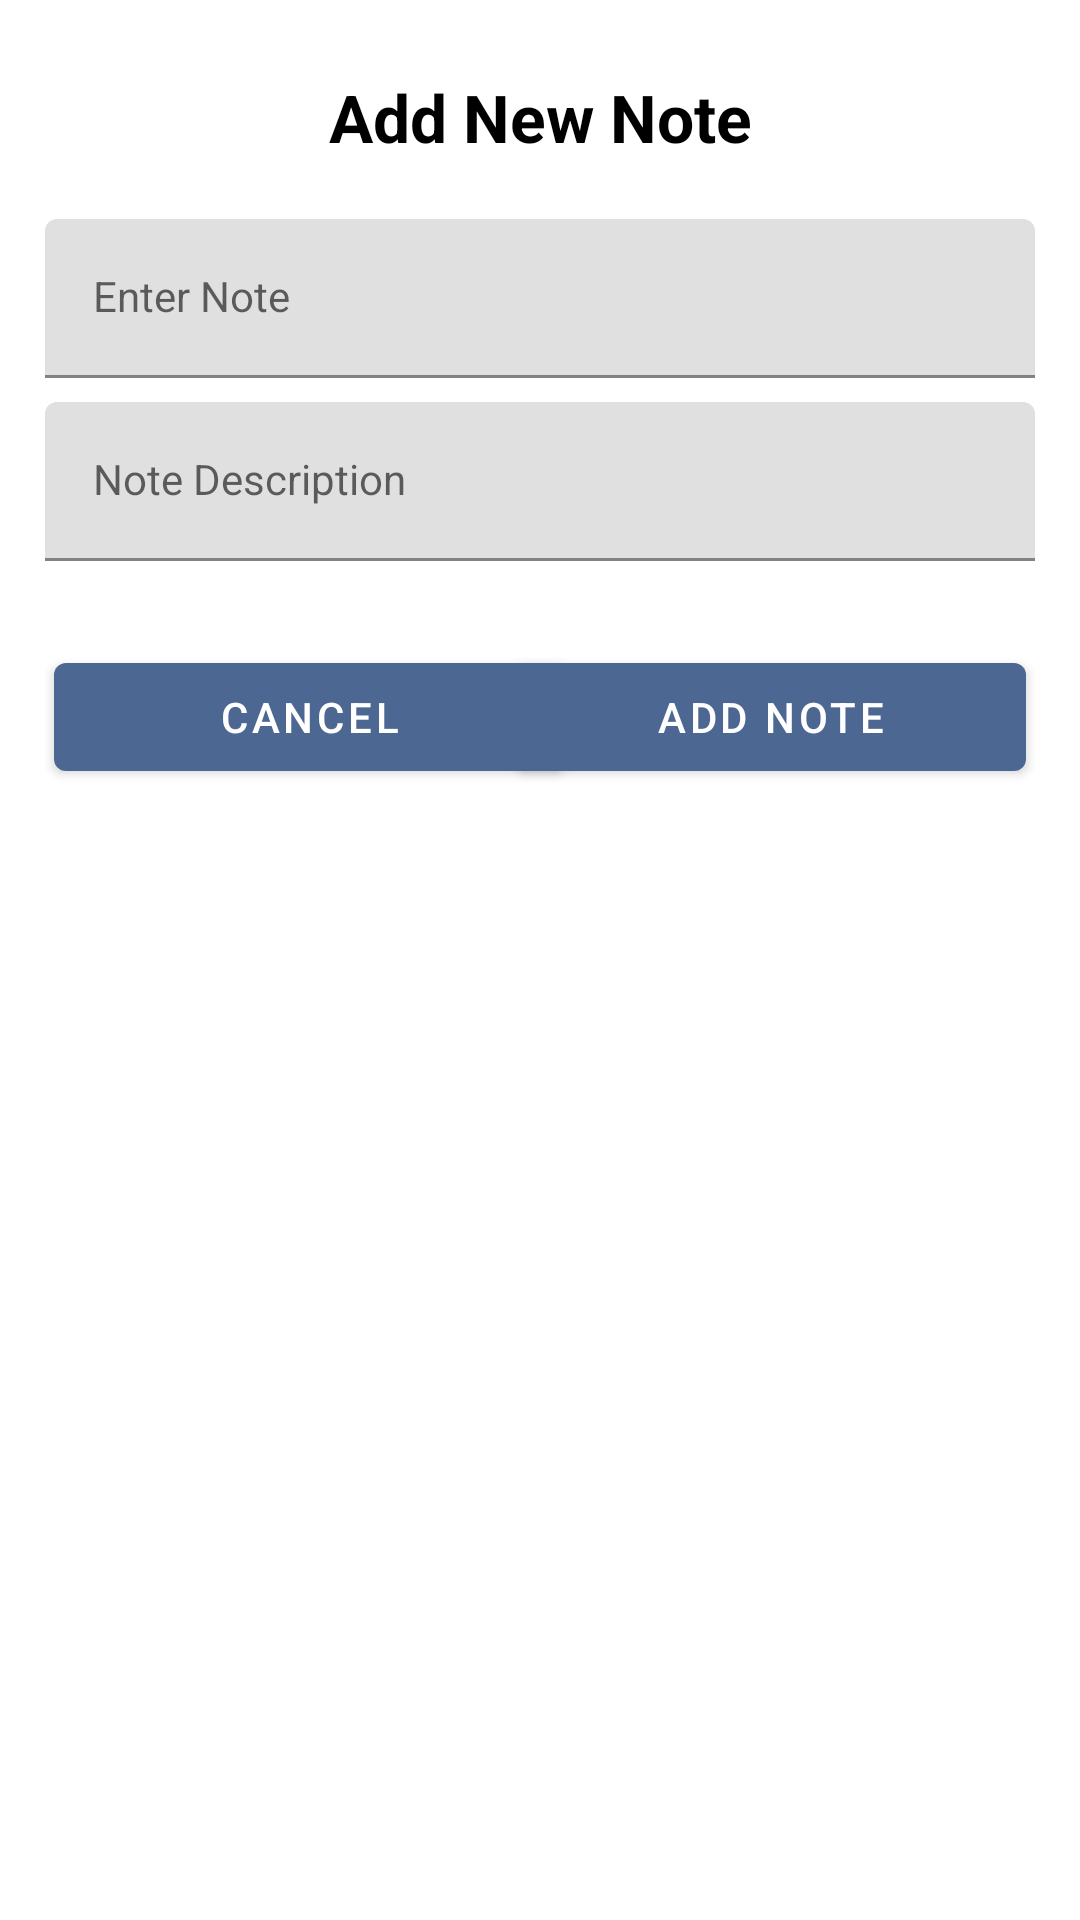

Layout XML and referenced resources for this Android screen:
<!-- AndroidManifest.xml: application theme Theme.LiveDataViewModel -->
<!-- res/layout/dialog_add_new_note.xml -->
<?xml version="1.0" encoding="utf-8"?>
<androidx.constraintlayout.widget.ConstraintLayout xmlns:android="http://schemas.android.com/apk/res/android"
    xmlns:tools="http://schemas.android.com/tools"
    android:layout_width="match_parent"
    android:layout_height="match_parent"
    android:padding="15dp"
    xmlns:app="http://schemas.android.com/apk/res-auto">


    <TextView
        android:id="@+id/mainTvAddNote"
        android:layout_width="match_parent"
        android:layout_height="48dp"
        android:gravity="center"
        android:text="Add New Note"
        android:textColor="@color/black"
        android:textSize="22sp"
        android:textStyle="bold"
        android:shadowColor="@color/black"
        app:layout_constraintTop_toTopOf="parent"
        app:layout_constraintStart_toStartOf="parent"
        app:layout_constraintEnd_toEndOf="parent"/>

    <com.google.android.material.textfield.TextInputLayout

        android:id="@+id/tilEtNoteTitle"
        android:layout_width="match_parent"
        android:layout_height="wrap_content"
        android:layout_marginTop="10dp"
        app:layout_constraintTop_toBottomOf="@id/mainTvAddNote"
        tools:layout_editor_absoluteX="15dp">

        <EditText
            android:id="@+id/etNoteTitle"
            style="@style/Widget.MaterialComponents.TextInputLayout.OutlinedBox"
            android:layout_width="match_parent"
            android:layout_height="wrap_content"
            android:hint="Enter Note"
            android:inputType="text" />

    </com.google.android.material.textfield.TextInputLayout>

    <com.google.android.material.textfield.TextInputLayout

        android:id="@+id/tilEtNoteDescription"
        android:layout_width="match_parent"
        android:layout_marginTop="8dp"
        android:layout_height="wrap_content"
        app:layout_constraintTop_toBottomOf="@+id/tilEtNoteTitle">

        <EditText
            android:id="@+id/etNoteDescription"
            style="@style/Widget.MaterialComponents.TextInputLayout.OutlinedBox"
            android:layout_width="match_parent"
            android:layout_height="wrap_content"
            android:hint="Note Description"
            android:inputType="text" />

    </com.google.android.material.textfield.TextInputLayout>

    <Button
        android:id="@+id/btnCancelNote"
        android:layout_width="170dp"
        android:layout_height="wrap_content"
        android:layout_marginStart="3dp"
        android:layout_marginTop="28dp"
        android:text="Cancel"
        app:layout_constraintHorizontal_weight="1"
        app:layout_constraintStart_toStartOf="parent"
        app:layout_constraintTop_toBottomOf="@+id/tilEtNoteDescription" />

    <Button
        android:id="@+id/btnAddNote"
        android:layout_width="170dp"
        android:layout_height="wrap_content"
        android:layout_marginTop="28dp"
        app:layout_constraintHorizontal_weight="1"
        android:layout_marginEnd="3dp"
        android:text="Add Note"
        app:layout_constraintEnd_toEndOf="parent"
        app:layout_constraintTop_toBottomOf="@+id/tilEtNoteDescription" />

</androidx.constraintlayout.widget.ConstraintLayout>
<!-- resources referenced by this layout -->
<resources>
  <color name="black">#FF000000</color>
  <style name="Theme.LiveDataViewModel" parent="Theme.MaterialComponents.DayNight.DarkActionBar">
          
          <item name="colorPrimary">@color/purple_500</item>
          <item name="colorPrimaryVariant">@color/purple_700</item>
          <item name="colorOnPrimary">@color/white</item>
          
          <item name="colorSecondary">@color/teal_200</item>
          <item name="colorSecondaryVariant">@color/teal_700</item>
          <item name="colorOnSecondary">@color/black</item>
          
          <item name="android:statusBarColor" tools:targetApi="l">?attr/colorPrimaryVariant</item>
          
      </style>
  <color name="purple_500">#4c6791</color>
  <color name="purple_700">#4c6791</color>
  <color name="white">#FFFFFFFF</color>
  <color name="teal_200">#FF03DAC5</color>
  <color name="teal_700">#FF018786</color>
</resources>
